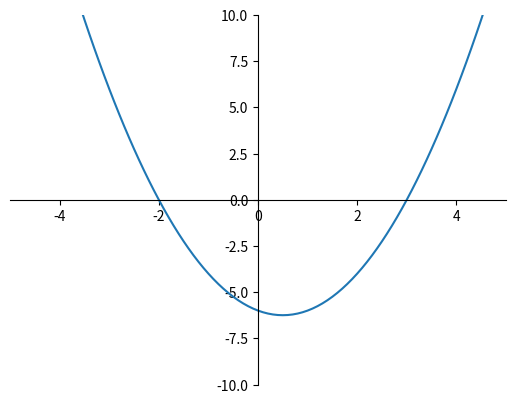

This figure's Python source:
import matplotlib.pyplot as plt

fig, ax = plt.subplots()

x = []
y = []
for i in range(-100, 100):
    x.append(i / 10)
for i in x:
    y.append(i * i - i - 6)
ax.plot(x, y)
ax = plt.gca()
ax.spines['left'].set_position('center')
ax.spines['bottom'].set_position('center')
ax.spines['top'].set_visible(False)
ax.spines['right'].set_visible(False)
ax.set_xlim(-5, 5)
ax.set_ylim(-10, 10)
plt.show()
